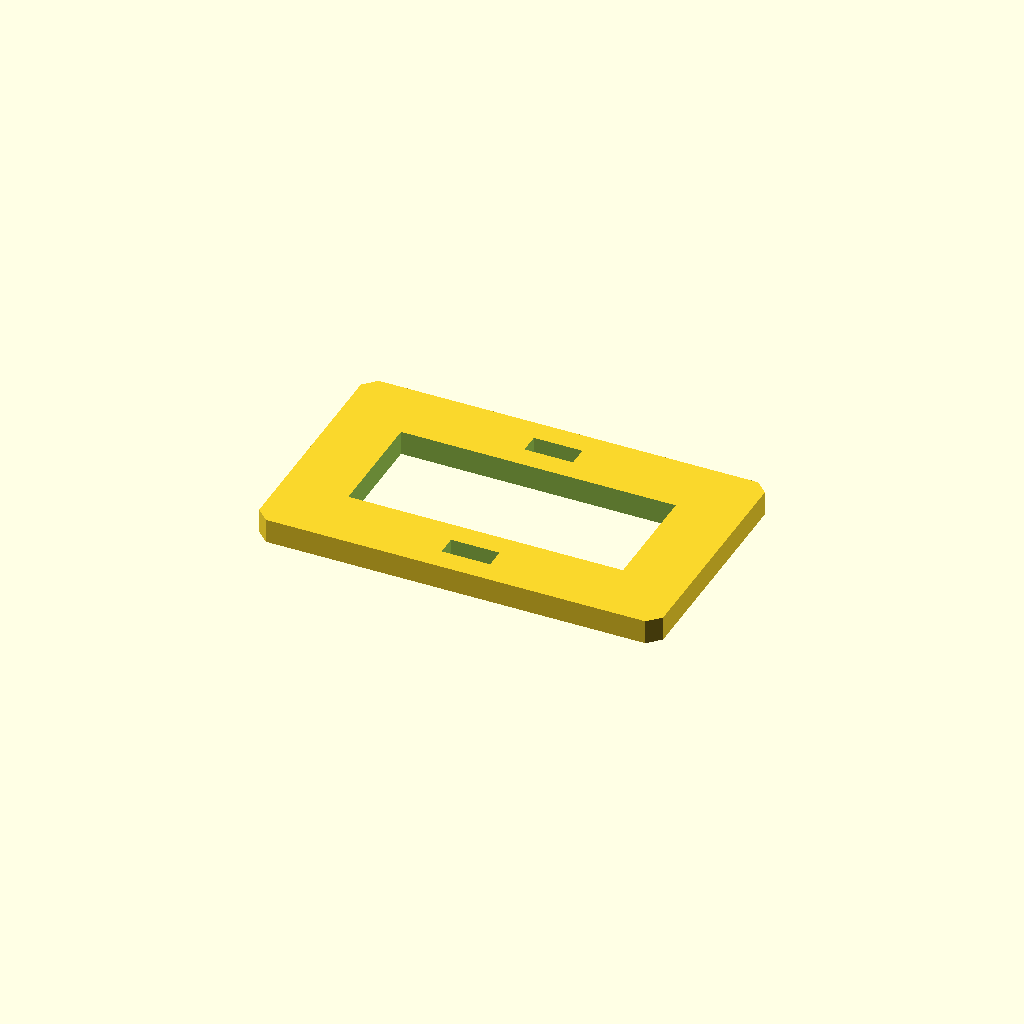
Cell 1: the model at its default parameters.
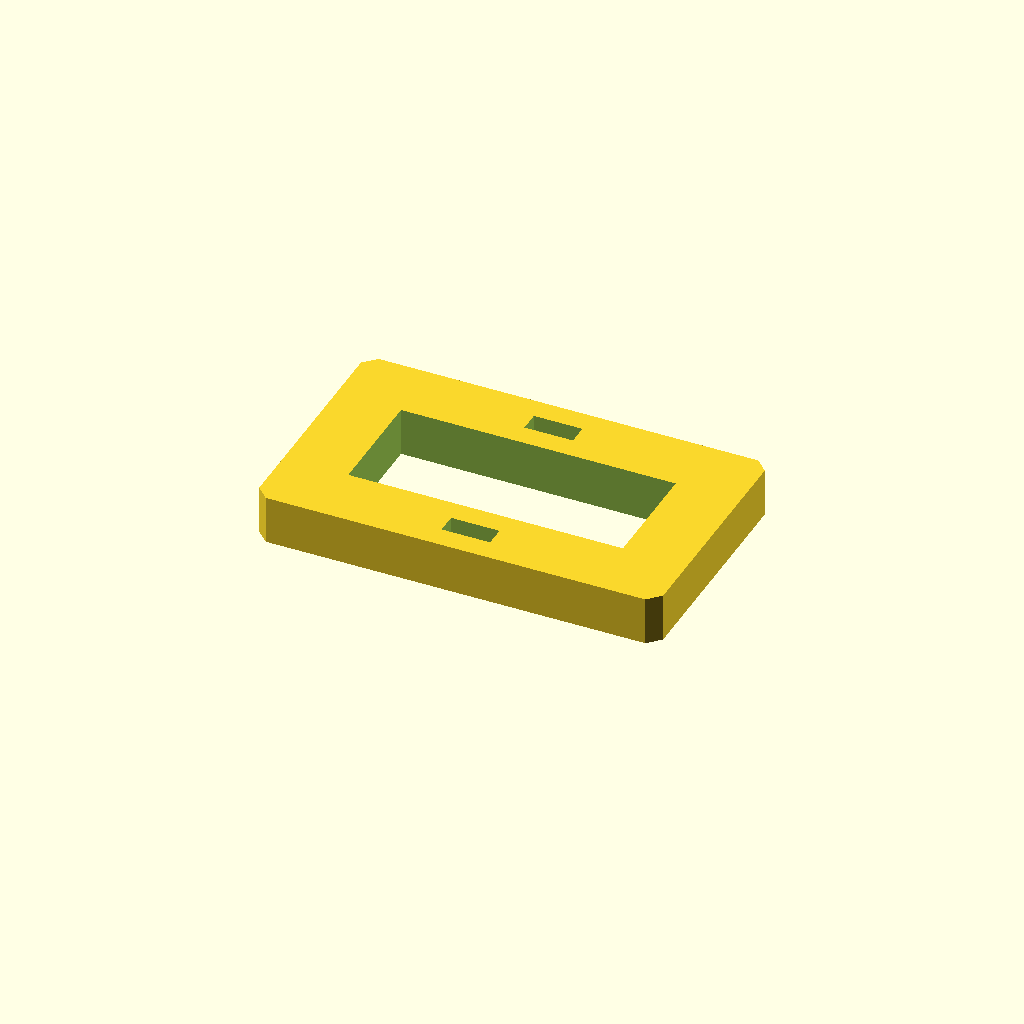
Cell 2: plate_t = 12 (everything else at default).
One fixed orthographic camera (rotation 55°, 0°, 25°; colour scheme Cornfield) for every cell.
The OpenSCAD source (optional_data/data/sketch3/frameplates/part_0109.scad):
$fn = 32;

// ----------------------------------------------------------------------
// Frame plate: 100 x 60 frame, 16 mm rails
// ----------------------------------------------------------------------

// --- parameters (mm) ---
plate_l = 100;            // plate length, X
plate_w = 60;             // plate width, Y
plate_t = 6;              // plate thickness, Z (extrusion height)
corner_c = 3;             // corner chamfer
frame_bar = 16;           // frame rail width
slot_l = 12;              // adjustment slot length
slot_w = 5;               // adjustment slot width
fit_tol = 0.05;           // declared fit tolerance (prompt contract)
free_tol = 0.2;           // declared free tolerance (prompt contract)

win_l = plate_l - 2 * frame_bar;  // window length
win_w = plate_w - 2 * frame_bar;  // window width

profile = [[3, 0], [97, 0], [100, 3], [100, 57], [97, 60], [3, 60], [0, 57], [0, 3]];  // primary outline, 8 points, counter clockwise
void_1 = [[16, 16], [84, 16], [84, 44], [16, 44]];  // the window, 4 points
void_2 = [[44, 5.5], [56, 5.5], [56, 10.5], [44, 10.5]];  // adjustment slot, 4 points
void_3 = [[44, 49.5], [56, 49.5], [56, 54.5], [44, 54.5]];  // adjustment slot, 4 points

// --- the one profile operation ---
difference() {
  linear_extrude(height = plate_t) polygon(points = profile);
  translate([0, 0, -1])
    linear_extrude(height = plate_t + 2) polygon(points = void_1);
  translate([0, 0, -1])
    linear_extrude(height = plate_t + 2) polygon(points = void_2);
  translate([0, 0, -1])
    linear_extrude(height = plate_t + 2) polygon(points = void_3);
}
Parameter table extracted from the source (name, type, default, range or options):
plate_l: number, default 100
plate_w: number, default 60
plate_t: number, default 6
corner_c: number, default 3
frame_bar: number, default 16
slot_l: number, default 12
slot_w: number, default 5
fit_tol: number, default 0.05
free_tol: number, default 0.2
